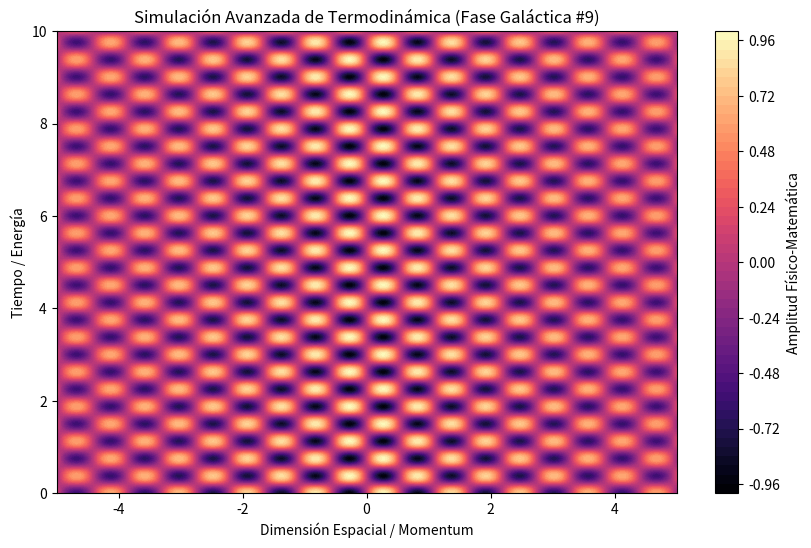

Generate this figure with matplotlib:
%matplotlib inline
# Simulación Galáctica: Termodinámica - Variante 9
import numpy as np
import matplotlib.pyplot as plt

# Parámetros Físicos Aleatorios
param_1 = 5.706
param_2 = 8.367
param_3 = 0.109

t = np.linspace(0, 10, 500)
x = np.linspace(-5, 5, 500)
X, T = np.meshgrid(x, t)

# Ecuación Base (Avanzada)
Z = np.sin(X * param_1) * np.cos(T * param_2) * np.exp(-np.abs(X) * param_3)

plt.figure(figsize=(10, 6))
plt.contourf(X, T, Z, 50, cmap='magma')
plt.colorbar(label='Amplitud Físico-Matemática')
plt.title(r'Simulación Avanzada de Termodinámica (Fase Galáctica #9)')
plt.xlabel('Dimensión Espacial / Momentum')
plt.ylabel('Tiempo / Energía')
plt.show()
